Run: headless pygame with SDL's dummy video driver; simulated clock (each Clock.tick advances the game by its frame time, no real sleeping); random seed 0; keys injected as events and as key.get_pressed() state; no mouse input.
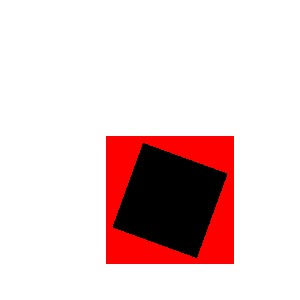
Frame 1 of 4 · flips 1–60 · no input
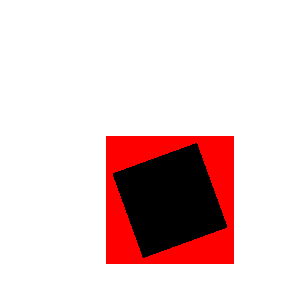
Frame 2 of 4 · flips 61–180 · tapped SPACE, RETURN · held RIGHT (→), D
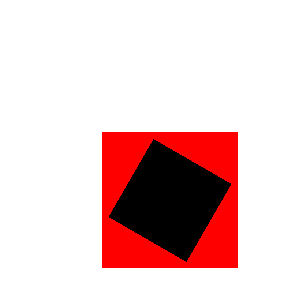
Frame 3 of 4 · flips 181–300 · held DOWN (↓), S
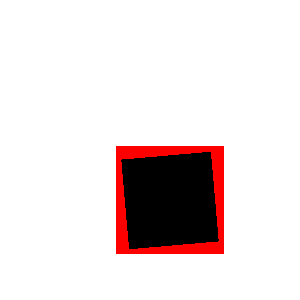
Frame 4 of 4 · flips 301–420 · held LEFT (←), A, UP (↑), W

The pygame program that drew these frames:

import pygame

BLACK =(0,0,0)
WHITE = (255,255,255)
pygame.init()
screen = pygame.display.set_mode((300,300))

degree = 0
done = False
clock = pygame.time.Clock()

while not done :
    clock.tick(10)
    screen.fill(WHITE)
    for event in pygame.event.get():
        if event.type == pygame.QUIT:
            done =True
    
    surf = pygame.Surface((100,100))
    surf.fill((0,0,0))
    rectangle = pygame.Rect(0,0,100,100)
    pygame.draw.rect(surf, (255,0,0),rectangle,5)

    oldCenter = (170,200)
    rotatedSurf = pygame.transform.rotate(surf,degree)
    rotRec = rotatedSurf.get_rect()
    rotRec.center = oldCenter
    screen.blit(rotatedSurf, rotRec)
    degree -= 5
    if degree < 0:
        degree = 360
 
    pygame.display.update()
 
pygame.quit()
